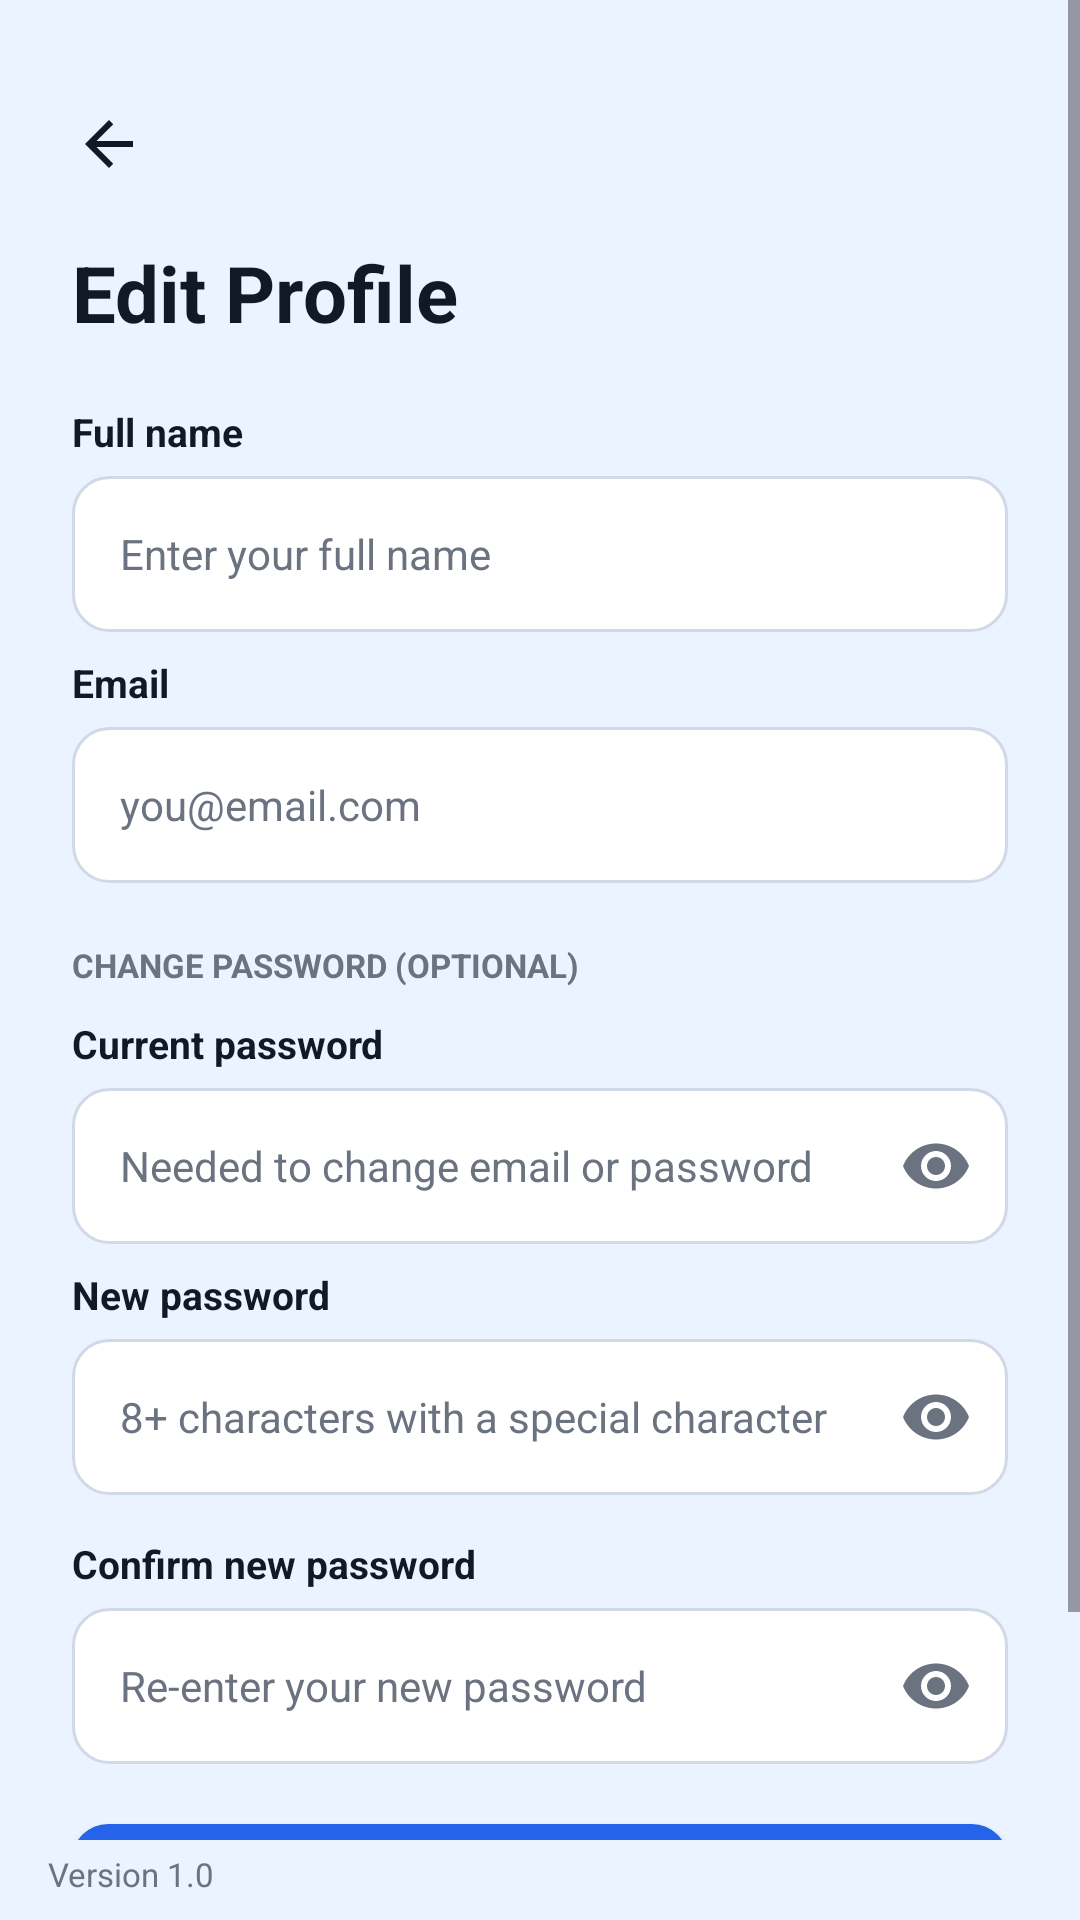

Android layout source for this screen:
<!-- AndroidManifest.xml: application theme Theme.MedTime -->
<!-- res/layout/activity_edit_profile.xml -->
<?xml version="1.0" encoding="utf-8"?>
<LinearLayout xmlns:android="http://schemas.android.com/apk/res/android"
    android:layout_width="match_parent"
    android:layout_height="match_parent"
    android:background="@color/medtime_bg"
    android:fitsSystemWindows="true"
    android:orientation="vertical">

    <ScrollView
        android:layout_width="match_parent"
        android:layout_height="0dp"
        android:layout_weight="1"
        android:background="@color/medtime_bg"
        android:fillViewport="true">

        <LinearLayout
            android:layout_width="match_parent"
            android:layout_height="wrap_content"
            android:orientation="vertical"
            android:padding="24dp">

            
            <include layout="@layout/include_back_bar" />

            <TextView
                android:layout_width="wrap_content"
                android:layout_height="wrap_content"
                android:layout_marginTop="8dp"
                android:text="Edit Profile"
                android:textColor="@color/text_dark"
                android:textSize="26sp"
                android:textStyle="bold" />

            <TextView
                android:layout_width="match_parent"
                android:layout_height="wrap_content"
                android:layout_marginTop="20dp"
                android:text="Full name"
                android:textColor="@color/text_dark"
                android:textSize="13sp"
                android:textStyle="bold" />

            <EditText
                android:id="@+id/etName"
                android:layout_width="match_parent"
                android:layout_height="52dp"
                android:layout_marginTop="6dp"
                android:background="@drawable/bg_input"
                android:hint="Enter your full name"
                android:inputType="textPersonName"
                android:paddingStart="16dp"
                android:paddingEnd="16dp"
                android:textColor="@color/text_dark"
                android:textColorHint="@color/text_gray"
                android:textSize="14sp" />

            <TextView
                android:id="@+id/tvNameError"
                android:layout_width="match_parent"
                android:layout_height="wrap_content"
                android:layout_marginTop="6dp"
                android:lineSpacingExtra="2dp"
                android:textColor="#EF4444"
                android:textSize="12sp"
                android:visibility="gone" />

            <TextView
                android:layout_width="match_parent"
                android:layout_height="wrap_content"
                android:layout_marginTop="8dp"
                android:text="Email"
                android:textColor="@color/text_dark"
                android:textSize="13sp"
                android:textStyle="bold" />

            <EditText
                android:id="@+id/etEmail"
                android:layout_width="match_parent"
                android:layout_height="52dp"
                android:layout_marginTop="6dp"
                android:background="@drawable/bg_input"
                android:hint="you@email.com"
                android:inputType="textEmailAddress"
                android:paddingStart="16dp"
                android:paddingEnd="16dp"
                android:textColor="@color/text_dark"
                android:textColorHint="@color/text_gray"
                android:textSize="14sp" />

            <TextView
                android:id="@+id/tvEmailError"
                android:layout_width="match_parent"
                android:layout_height="wrap_content"
                android:layout_marginTop="6dp"
                android:lineSpacingExtra="2dp"
                android:textColor="#EF4444"
                android:textSize="12sp"
                android:visibility="gone" />

            
            <TextView
                android:layout_width="wrap_content"
                android:layout_height="wrap_content"
                android:layout_marginTop="20dp"
                android:text="CHANGE PASSWORD (OPTIONAL)"
                android:textColor="@color/text_gray"
                android:textSize="11sp"
                android:textStyle="bold" />

            <TextView
                android:layout_width="match_parent"
                android:layout_height="wrap_content"
                android:layout_marginTop="10dp"
                android:text="Current password"
                android:textColor="@color/text_dark"
                android:textSize="13sp"
                android:textStyle="bold" />

            <FrameLayout
                android:layout_width="match_parent"
                android:layout_height="52dp"
                android:layout_marginTop="6dp">

                <EditText
                    android:id="@+id/etCurrentPassword"
                    android:layout_width="match_parent"
                    android:layout_height="match_parent"
                    android:background="@drawable/bg_input"
                    android:hint="Needed to change email or password"
                    android:inputType="textPassword"
                    android:paddingStart="16dp"
                    android:paddingEnd="52dp"
                    android:textColor="@color/text_dark"
                    android:textColorHint="@color/text_gray"
                    android:textSize="14sp" />

                <ImageView
                    android:id="@+id/ivToggleCurrent"
                    android:layout_width="48dp"
                    android:layout_height="48dp"
                    android:layout_gravity="end|center_vertical"
                    android:contentDescription="Show or hide password"
                    android:padding="12dp"
                    android:src="@drawable/ic_eye" />
            </FrameLayout>

            <TextView
                android:id="@+id/tvCurrentError"
                android:layout_width="match_parent"
                android:layout_height="wrap_content"
                android:layout_marginTop="6dp"
                android:lineSpacingExtra="2dp"
                android:textColor="#EF4444"
                android:textSize="12sp"
                android:visibility="gone" />

            <TextView
                android:layout_width="match_parent"
                android:layout_height="wrap_content"
                android:layout_marginTop="8dp"
                android:text="New password"
                android:textColor="@color/text_dark"
                android:textSize="13sp"
                android:textStyle="bold" />

            <FrameLayout
                android:layout_width="match_parent"
                android:layout_height="52dp"
                android:layout_marginTop="6dp">

                <EditText
                    android:id="@+id/etNewPassword"
                    android:layout_width="match_parent"
                    android:layout_height="match_parent"
                    android:background="@drawable/bg_input"
                    android:hint="8+ characters with a special character"
                    android:inputType="textPassword"
                    android:paddingStart="16dp"
                    android:paddingEnd="52dp"
                    android:textColor="@color/text_dark"
                    android:textColorHint="@color/text_gray"
                    android:textSize="14sp" />

                <ImageView
                    android:id="@+id/ivToggleNew"
                    android:layout_width="48dp"
                    android:layout_height="48dp"
                    android:layout_gravity="end|center_vertical"
                    android:contentDescription="Show or hide password"
                    android:padding="12dp"
                    android:src="@drawable/ic_eye" />
            </FrameLayout>

            <TextView
                android:layout_width="match_parent"
                android:layout_height="wrap_content"
                android:layout_marginTop="14dp"
                android:text="Confirm new password"
                android:textColor="@color/text_dark"
                android:textSize="13sp"
                android:textStyle="bold" />

            <FrameLayout
                android:layout_width="match_parent"
                android:layout_height="52dp"
                android:layout_marginTop="6dp">

                <EditText
                    android:id="@+id/etConfirmPassword"
                    android:layout_width="match_parent"
                    android:layout_height="match_parent"
                    android:background="@drawable/bg_input"
                    android:hint="Re-enter your new password"
                    android:inputType="textPassword"
                    android:paddingStart="16dp"
                    android:paddingEnd="52dp"
                    android:textColor="@color/text_dark"
                    android:textColorHint="@color/text_gray"
                    android:textSize="14sp" />

                <ImageView
                    android:id="@+id/ivToggleConfirm"
                    android:layout_width="48dp"
                    android:layout_height="48dp"
                    android:layout_gravity="end|center_vertical"
                    android:contentDescription="Show or hide password"
                    android:padding="12dp"
                    android:src="@drawable/ic_eye" />
            </FrameLayout>

            <TextView
                android:id="@+id/tvNewPasswordError"
                android:layout_width="match_parent"
                android:layout_height="wrap_content"
                android:layout_marginTop="6dp"
                android:lineSpacingExtra="2dp"
                android:textColor="#EF4444"
                android:textSize="12sp"
                android:visibility="gone" />

            
            <androidx.appcompat.widget.AppCompatButton
                android:id="@+id/btnSaveProfile"
                android:layout_width="match_parent"
                android:layout_height="52dp"
                android:layout_marginTop="20dp"
                android:layout_marginBottom="16dp"
                android:background="@drawable/bg_button"
                android:text="Save Changes"
                android:textAllCaps="false"
                android:textColor="@color/white"
                android:textSize="16sp"
                android:textStyle="bold" />

        </LinearLayout>
    </ScrollView>

    
    <include layout="@layout/include_version" />

</LinearLayout>
<!-- res/layout/include_back_bar.xml (included above) -->
<?xml version="1.0" encoding="utf-8"?>
<LinearLayout xmlns:android="http://schemas.android.com/apk/res/android"
    android:layout_width="match_parent"
    android:layout_height="wrap_content"
    android:gravity="center_vertical"
    android:orientation="horizontal">

    
    <ImageView
        android:id="@+id/ivBack"
        android:layout_width="48dp"
        android:layout_height="48dp"
        android:layout_marginStart="-12dp"
        android:background="?attr/selectableItemBackgroundBorderless"
        android:contentDescription="Back"
        android:padding="12dp"
        android:src="@drawable/ic_back" />
</LinearLayout>
<!-- res/layout/include_version.xml (included above) -->
<?xml version="1.0" encoding="utf-8"?>
<TextView xmlns:android="http://schemas.android.com/apk/res/android"
    android:layout_width="wrap_content"
    android:layout_height="wrap_content"
    android:layout_gravity="start"
    android:paddingStart="16dp"
    android:paddingTop="4dp"
    android:paddingEnd="16dp"
    android:paddingBottom="8dp"
    android:text="@string/app_version"
    android:textColor="@color/text_gray"
    android:textSize="11sp" />
<!-- resources referenced by this layout -->
<resources>
  <color name="medtime_bg">#EAF3FF</color>
  <color name="text_dark">#111827</color>
  <color name="text_gray">#6B7280</color>
  <color name="white">#FFFFFFFF</color>
  <!-- drawable bg_button (drawable) -->
  <?xml version="1.0" encoding="utf-8"?>
  <shape xmlns:android="http://schemas.android.com/apk/res/android"
      android:shape="rectangle">
      <solid android:color="@color/medtime_blue" />
      <corners android:radius="12dp" />
  </shape>
  <!-- drawable bg_input (drawable) -->
  <?xml version="1.0" encoding="utf-8"?>
  <shape xmlns:android="http://schemas.android.com/apk/res/android"
      android:shape="rectangle">
      <solid android:color="@color/input_bg" />
      <stroke
          android:width="1dp"
          android:color="@color/border_light" />
      <corners android:radius="12dp" />
  </shape>
  <!-- drawable ic_back (drawable) -->
  <?xml version="1.0" encoding="utf-8"?>
  <vector xmlns:android="http://schemas.android.com/apk/res/android"
      android:width="24dp"
      android:height="24dp"
      android:viewportWidth="24"
      android:viewportHeight="24">
      <path
          android:fillColor="@color/text_dark"
          android:pathData="M20,11H7.83l5.59,-5.59L12,4l-8,8 8,8 1.41,-1.41L7.83,13H20v-2z" />
  </vector>
  <!-- drawable ic_eye (drawable) -->
  <?xml version="1.0" encoding="utf-8"?>
  <vector xmlns:android="http://schemas.android.com/apk/res/android"
      android:width="24dp"
      android:height="24dp"
      android:viewportWidth="24"
      android:viewportHeight="24">
      <path
          android:fillColor="#6B7280"
          android:pathData="M12,4.5C7,4.5 2.73,7.61 1,12c1.73,4.39 6,7.5 11,7.5s9.27,-3.11 11,-7.5c-1.73,-4.39 -6,-7.5 -11,-7.5zM12,17c-2.76,0 -5,-2.24 -5,-5s2.24,-5 5,-5 5,2.24 5,5 -2.24,5 -5,5zM12,9c-1.66,0 -3,1.34 -3,3s1.34,3 3,3 3,-1.34 3,-3 -1.34,-3 -3,-3z" />
  </vector>
  <string name="app_version">Version 1.0</string>
  <style name="Theme.MedTime" parent="Base.Theme.MedTime" />
  <color name="medtime_blue">#2563EB</color>
  <color name="input_bg">#FFFFFF</color>
  <color name="border_light">#D1D9E6</color>
  <style name="Base.Theme.MedTime" parent="Theme.Material3.DayNight.NoActionBar">
          
          
      </style>
</resources>
